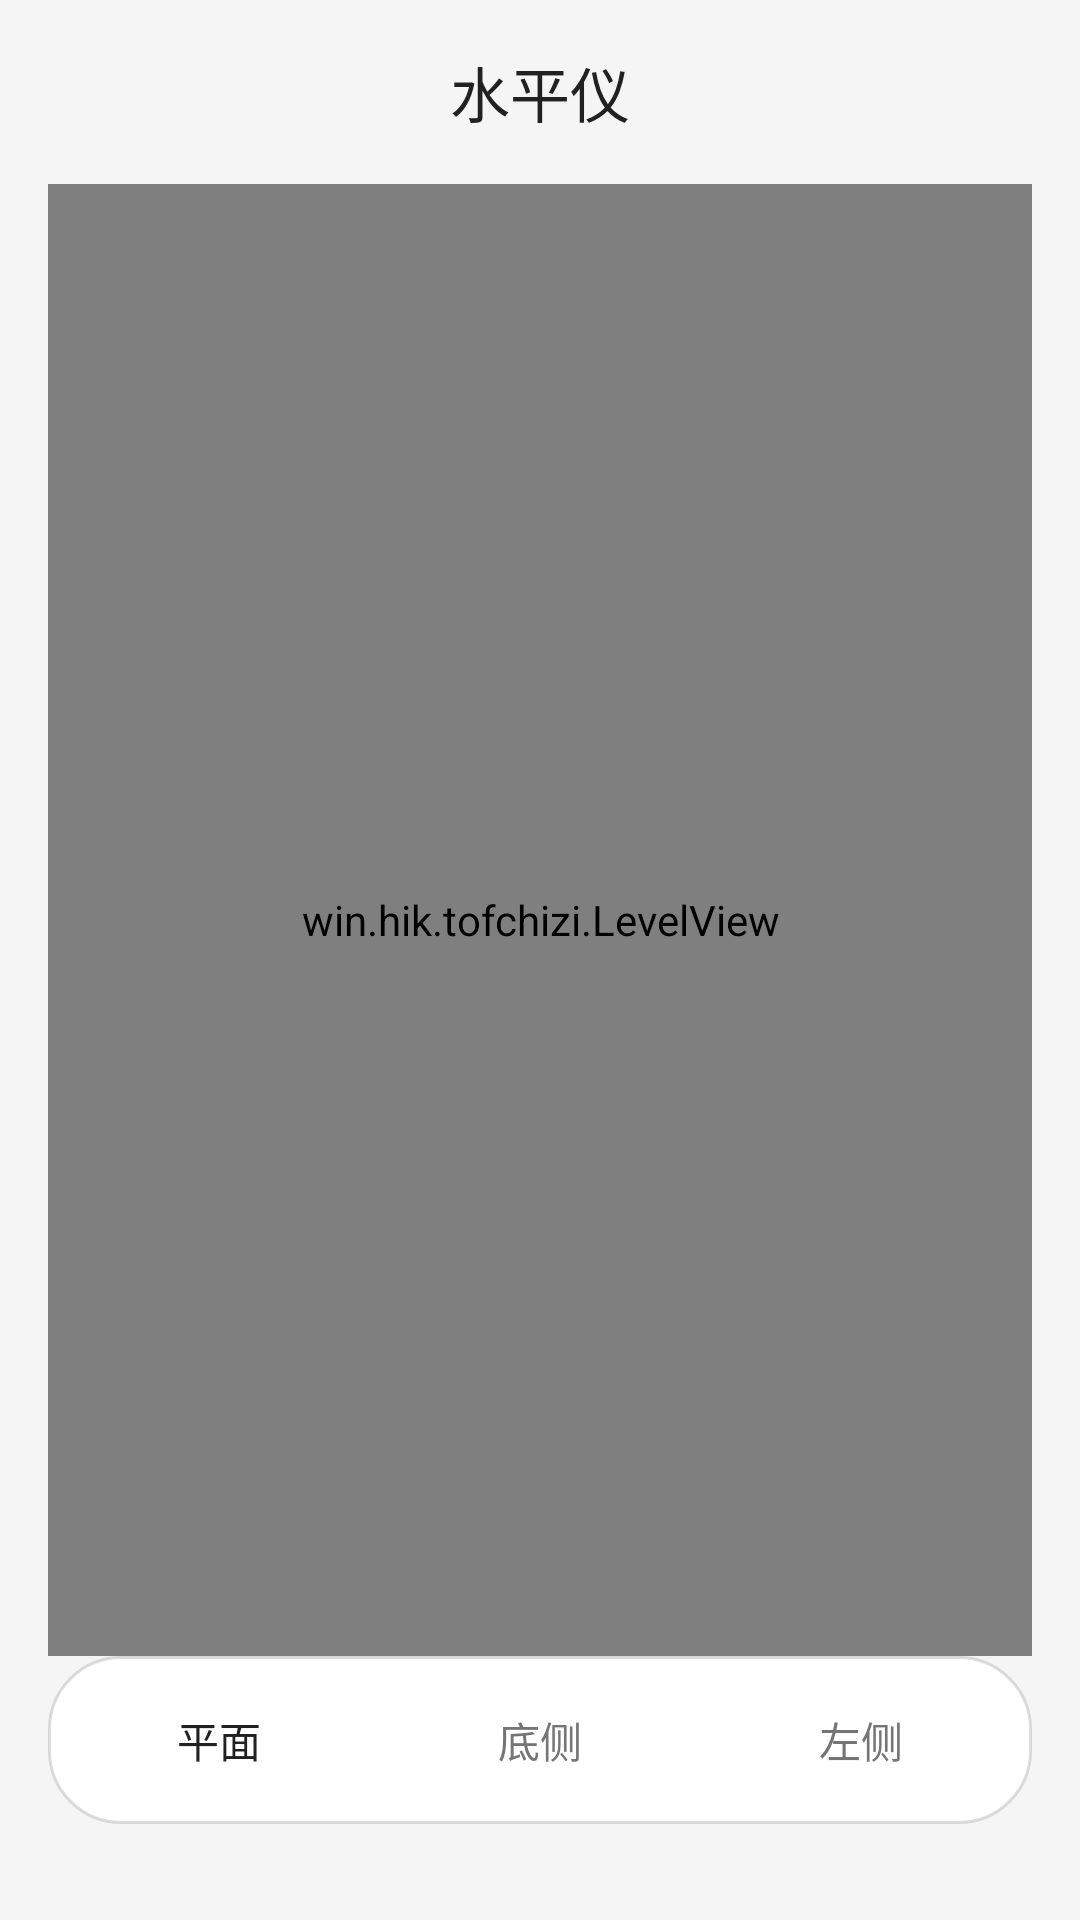

Here is an Android app screen rendered from its layout file. Give the layout XML and the strings, colors and styles it references.
<!-- AndroidManifest.xml: application theme Theme.Tofchizi -->
<!-- res/layout/activity_level.xml -->
<?xml version="1.0" encoding="utf-8"?>
<LinearLayout xmlns:android="http://schemas.android.com/apk/res/android"
    android:layout_width="match_parent"
    android:layout_height="match_parent"
    android:orientation="vertical"
    android:background="@color/brand_background"
    android:padding="16dp">

    <TextView
        android:id="@+id/tvTitle"
        android:layout_width="match_parent"
        android:layout_height="wrap_content"
        android:text="@string/title_level"
        android:gravity="center"
        android:textSize="20sp"
        android:textColor="@color/text_primary"
        android:layout_marginBottom="16dp"/>

    <win.hik.tofchizi.LevelView
        android:id="@+id/levelView"
        android:layout_width="match_parent"
        android:layout_height="0dp"
        android:layout_weight="1"/>
        
    
    <LinearLayout
        android:layout_width="match_parent"
        android:layout_height="wrap_content"
        android:orientation="horizontal"
        android:gravity="center"
        android:background="@drawable/bg_glass_button"
        android:padding="4dp"
        android:layout_marginBottom="16dp">
        
        <Button
            android:id="@+id/btnModeFlat"
            android:layout_width="0dp"
            android:layout_height="wrap_content"
            android:layout_weight="1"
            android:text="@string/level_mode_flat"
            android:background="@android:color/transparent"
            android:textColor="@color/text_primary"
            style="?android:attr/borderlessButtonStyle"/>
            
        <View android:layout_width="1dp" android:layout_height="24dp" android:background="#44FFFFFF"/>
            
        <Button
            android:id="@+id/btnModeSide"
            android:layout_width="0dp"
            android:layout_height="wrap_content"
            android:layout_weight="1"
            android:text="@string/level_mode_side"
            android:background="@android:color/transparent"
            android:textColor="@color/text_secondary"
            style="?android:attr/borderlessButtonStyle"/>

        <View android:layout_width="1dp" android:layout_height="24dp" android:background="#44FFFFFF"/>
            
        <Button
            android:id="@+id/btnModeFaceDown"
            android:layout_width="0dp"
            android:layout_height="wrap_content"
            android:layout_weight="1"
            android:text="@string/level_mode_face"
            android:background="@android:color/transparent"
            android:textColor="@color/text_secondary"
            style="?android:attr/borderlessButtonStyle"/>
    </LinearLayout>
    
    
    <Button
        android:id="@+id/btnStartMeasure"
        android:layout_width="match_parent"
        android:layout_height="wrap_content"
        android:text="@string/level_btn_delay"
        android:backgroundTint="@color/brand_primary"
        android:textColor="@color/white"
        android:visibility="gone"/>

</LinearLayout>
<!-- resources referenced by this layout -->
<resources>
  <color name="brand_background">#F5F5F5</color>
  <color name="brand_primary">#2196F3</color>
  <color name="text_primary">#212121</color>
  <color name="text_secondary">#757575</color>
  <color name="white">#FFFFFFFF</color>
  <!-- drawable bg_glass_button (drawable) -->
  <?xml version="1.0" encoding="utf-8"?>
  <shape xmlns:android="http://schemas.android.com/apk/res/android" android:shape="rectangle">
      <solid android:color="@color/brand_surface" />
      <corners android:radius="24dp" />
      <stroke android:width="1dp" android:color="@color/card_border" />
  </shape>
  <string name="level_btn_delay">开始延时测量 (5秒)</string>
  <string name="level_mode_face">左侧</string>
  <string name="level_mode_flat">平面</string>
  <string name="level_mode_side">底侧</string>
  <string name="title_level">水平仪</string>
  <style name="Theme.Tofchizi" parent="Theme.MaterialComponents.DayNight.NoActionBar">
          <item name="colorPrimary">@color/brand_primary</item>
          <item name="colorPrimaryVariant">@color/brand_primary_dark</item>
          <item name="colorOnPrimary">@color/white</item>
          
          <item name="android:windowBackground">@color/brand_background</item>
          <item name="android:textColor">@color/text_primary</item>
          
          <item name="android:windowLayoutInDisplayCutoutMode">shortEdges</item>
          <item name="android:statusBarColor">@color/brand_background</item>
          <item name="android:windowLightStatusBar">true</item>
          <item name="android:navigationBarColor">@color/brand_background</item>
          
          
          <item name="materialButtonStyle">@style/Widget.Tofchizi.Button</item>
          <item name="cardViewStyle">@style/Widget.Tofchizi.CardView</item>
      </style>
  <color name="brand_surface">#FFFFFF</color>
  <color name="card_border">#20000000</color>
  <color name="brand_primary_dark">#1976D2</color>
  <style name="Widget.Tofchizi.Button" parent="Widget.MaterialComponents.Button">
          <item name="cornerRadius">12dp</item>
          <item name="android:paddingVertical">12dp</item>
          <item name="android:textSize">16sp</item>
          <item name="android:fontFamily">sans-serif-medium</item>
      </style>
  <style name="Widget.Tofchizi.CardView" parent="Widget.MaterialComponents.CardView">
          <item name="cardCornerRadius">16dp</item>
          <item name="cardElevation">4dp</item>
          <item name="cardBackgroundColor">@color/brand_surface</item>
          <item name="contentPadding">16dp</item>
      </style>
</resources>
